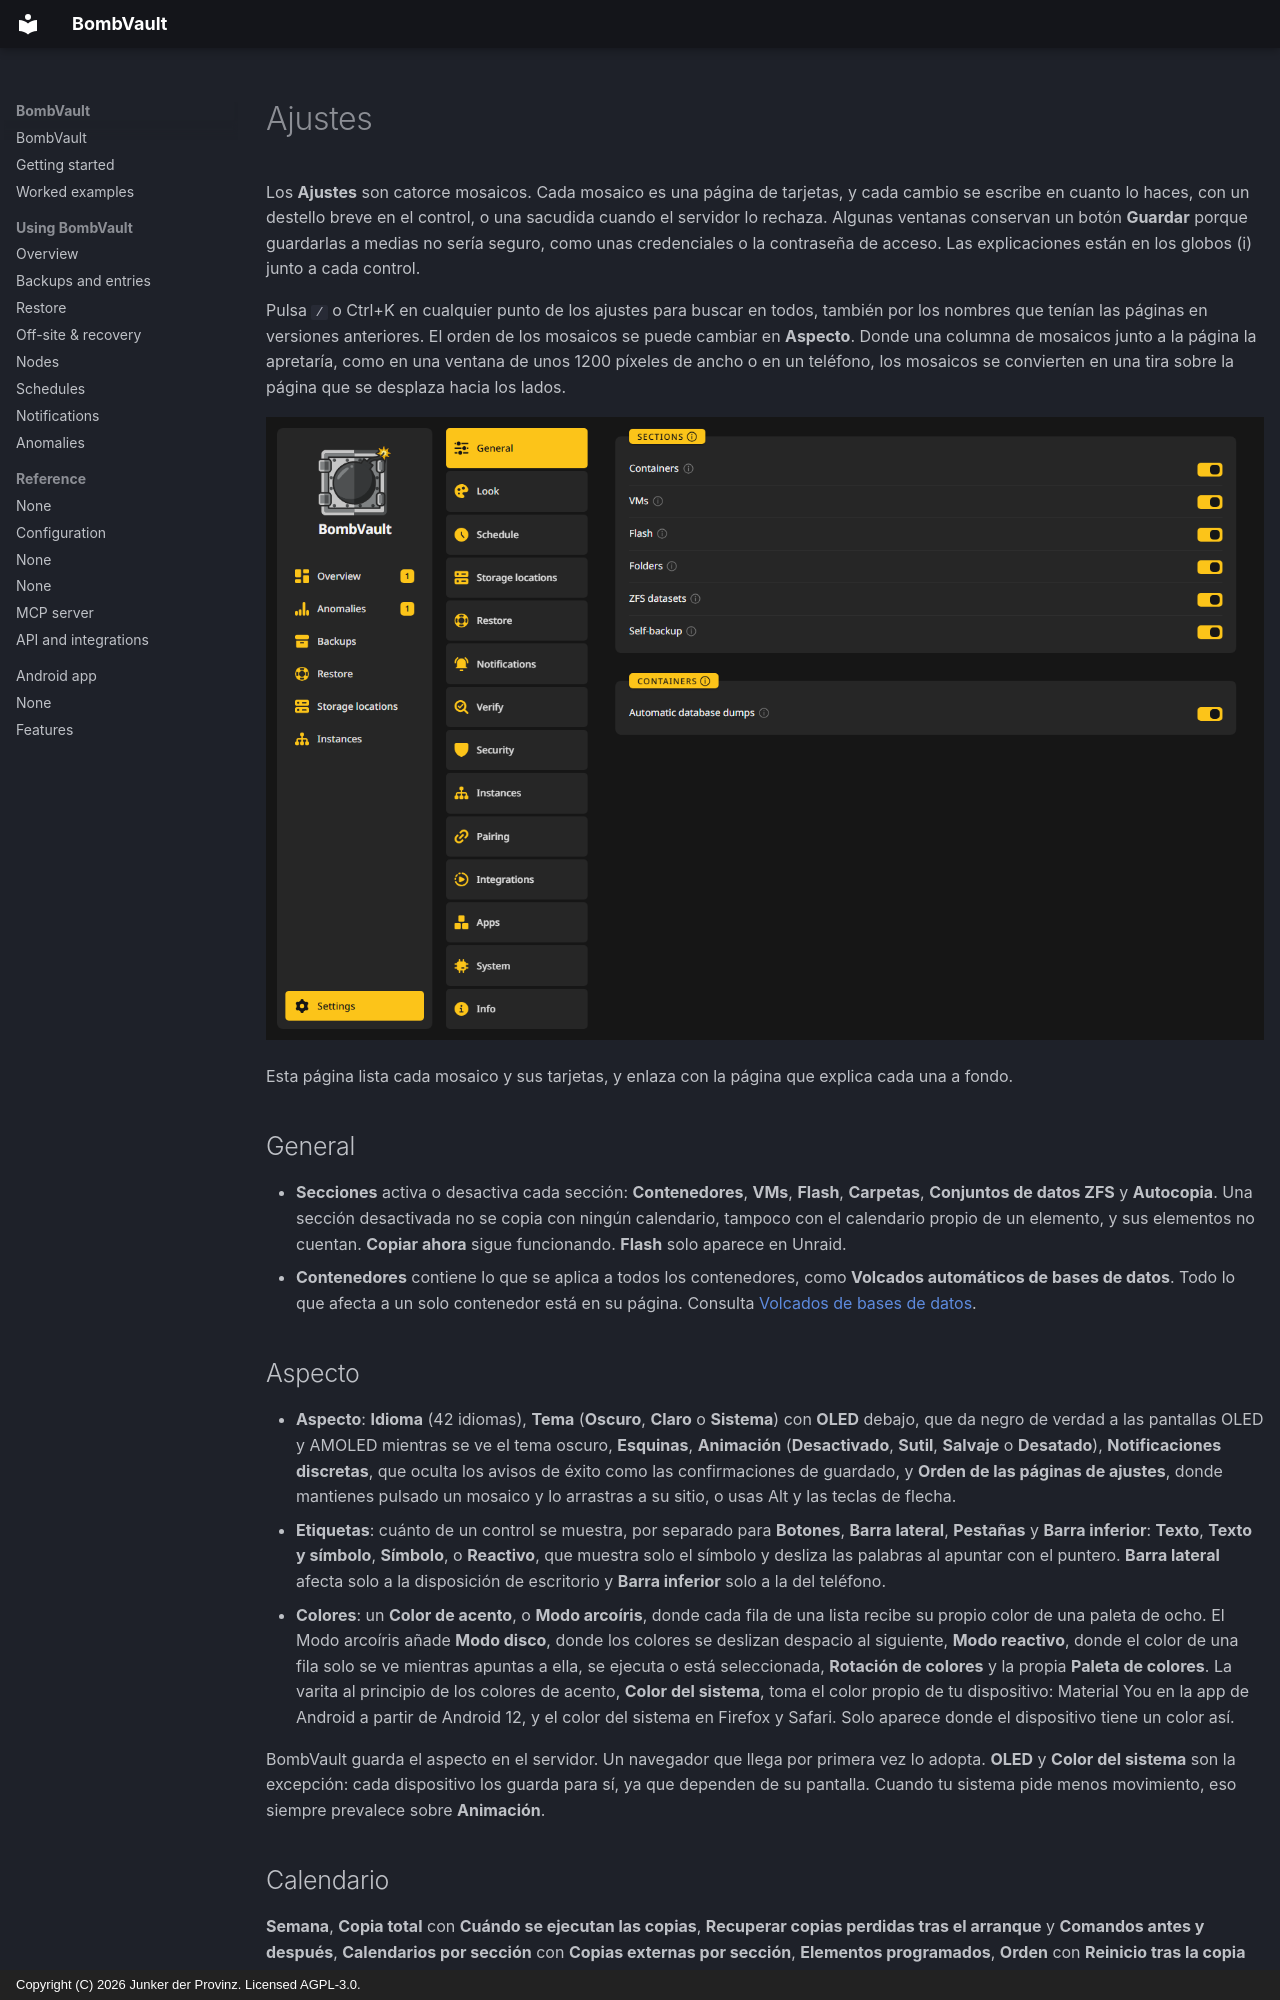

repository: junkerderprovinz/bombvault · page: settings.es/index.html · generator: mkdocs · copyright: Copyright (C) 2026 Junker der Provinz. Licensed AGPL-3.0.

# Ajustes

Los **Ajustes** son catorce mosaicos. Cada mosaico es una página de tarjetas, y cada cambio se escribe en cuanto lo haces, con un destello breve en el control, o una sacudida cuando el servidor lo rechaza. Algunas ventanas conservan un botón **Guardar** porque guardarlas a medias no sería seguro, como unas credenciales o la contraseña de acceso. Las explicaciones están en los globos (i) junto a cada control.

Pulsa `/` o Ctrl+K en cualquier punto de los ajustes para buscar en todos, también por los nombres que tenían las páginas en versiones anteriores. El orden de los mosaicos se puede cambiar en **Aspecto**. Donde una columna de mosaicos junto a la página la apretaría, como en una ventana de unos 1200 píxeles de ancho o en un teléfono, los mosaicos se convierten en una tira sobre la página que se desplaza hacia los lados.

![Ajustes con el mosaico General abierto.](assets/screenshots/getting-started/settings-rail-dark.png#only-dark)
![Ajustes con el mosaico General abierto.](assets/screenshots/getting-started/settings-rail-light.png#only-light)

Esta página lista cada mosaico y sus tarjetas, y enlaza con la página que explica cada una a fondo.

## General {#general}

- **Secciones** activa o desactiva cada sección: **Contenedores**, **VMs**, **Flash**, **Carpetas**, **Conjuntos de datos ZFS** y **Autocopia**. Una sección desactivada no se copia con ningún calendario, tampoco con el calendario propio de un elemento, y sus elementos no cuentan. **Copiar ahora** sigue funcionando. **Flash** solo aparece en Unraid.
- **Contenedores** contiene lo que se aplica a todos los contenedores, como **Volcados automáticos de bases de datos**. Todo lo que afecta a un solo contenedor está en su página. Consulta [Volcados de bases de datos](backups.md#database-dumps).

## Aspecto {#look}

- **Aspecto**: **Idioma** (42 idiomas), **Tema** (**Oscuro**, **Claro** o **Sistema**) con **OLED** debajo, que da negro de verdad a las pantallas OLED y AMOLED mientras se ve el tema oscuro, **Esquinas**, **Animación** (**Desactivado**, **Sutil**, **Salvaje** o **Desatado**), **Notificaciones discretas**, que oculta los avisos de éxito como las confirmaciones de guardado, y **Orden de las páginas de ajustes**, donde mantienes pulsado un mosaico y lo arrastras a su sitio, o usas Alt y las teclas de flecha.
- **Etiquetas**: cuánto de un control se muestra, por separado para **Botones**, **Barra lateral**, **Pestañas** y **Barra inferior**: **Texto**, **Texto y símbolo**, **Símbolo**, o **Reactivo**, que muestra solo el símbolo y desliza las palabras al apuntar con el puntero. **Barra lateral** afecta solo a la disposición de escritorio y **Barra inferior** solo a la del teléfono.
- **Colores**: un **Color de acento**, o **Modo arcoíris**, donde cada fila de una lista recibe su propio color de una paleta de ocho. El Modo arcoíris añade **Modo disco**, donde los colores se deslizan despacio al siguiente, **Modo reactivo**, donde el color de una fila solo se ve mientras apuntas a ella, se ejecuta o está seleccionada, **Rotación de colores** y la propia **Paleta de colores**. La varita al principio de los colores de acento, **Color del sistema**, toma el color propio de tu dispositivo: Material You en la app de Android a partir de Android 12, y el color del sistema en Firefox y Safari. Solo aparece donde el dispositivo tiene un color así.

BombVault guarda el aspecto en el servidor. Un navegador que llega por primera vez lo adopta. **OLED** y **Color del sistema** son la excepción: cada dispositivo los guarda para sí, ya que dependen de su pantalla. Cuando tu sistema pide menos movimiento, eso siempre prevalece sobre **Animación**.

## Calendario {#schedule}

**Semana**, **Copia total** con **Cuándo se ejecutan las copias**, **Recuperar copias perdidas tras el arranque** y **Comandos antes y después**, **Calendarios por sección** con **Copias externas por sección**, **Elementos programados**, **Orden** con **Reinicio tras la copia de seguridad**, **Instantánea en vez de parada**, **Actualizaciones tras la copia** e **Inactividad antes de la copia**. Consulta [Calendarios](schedules.md).
